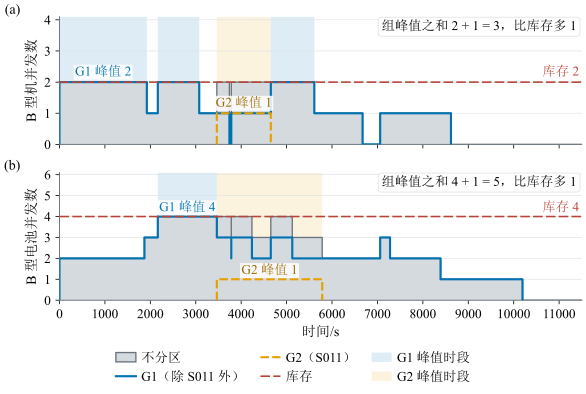

The table this chart was drawn from, first rows:
resource, series, time_s, count_from_time
drone_B, all, 0.0, 2
drone_B, all, 1870, 2
drone_B, all, 1923, 1
drone_B, all, 2164, 2
drone_B, all, 3077, 1
drone_B, all, 3464, 2
drone_B, all, 3740, 1
drone_B, all, 3782, 2
drone_B, all, 4652, 1
drone_B, all, 4652, 2
drone_B, all, 5611, 1
drone_B, all, 6673, 0
drone_B, all, 7060, 1
drone_B, all, 8619, 0
drone_B, G1, 0.0, 2
drone_B, G1, 1870, 2
drone_B, G1, 1923, 1
drone_B, G1, 2164, 2
drone_B, G1, 3077, 1
drone_B, G1, 3740, 0
drone_B, G1, 3782, 1
drone_B, G1, 4652, 2
drone_B, G1, 5611, 1
drone_B, G1, 6673, 0
drone_B, G1, 7060, 1
drone_B, G1, 8619, 0
drone_B, G2, 3464, 1
drone_B, G2, 4652, 0
battery_B, all, 0.0, 2
battery_B, all, 1870, 3
battery_B, all, 2164, 4
battery_B, all, 3464, 3
battery_B, all, 3464, 4
battery_B, all, 3782, 3
battery_B, all, 3782, 4
battery_B, all, 4237, 3
battery_B, all, 4652, 4
battery_B, all, 5125, 3
battery_B, all, 5784, 2
battery_B, all, 7060, 3
battery_B, all, 7277, 2
battery_B, all, 8390, 1
battery_B, all, 10194, 0
battery_B, G1, 0.0, 2
battery_B, G1, 1870, 3
battery_B, G1, 2164, 4
battery_B, G1, 3464, 3
battery_B, G1, 3782, 2
battery_B, G1, 3782, 3
battery_B, G1, 4237, 2
battery_B, G1, 4652, 3
battery_B, G1, 5125, 2
battery_B, G1, 7060, 3
battery_B, G1, 7277, 2
battery_B, G1, 8390, 1
battery_B, G1, 10194, 0
battery_B, G2, 3464, 1
battery_B, G2, 5784, 0
